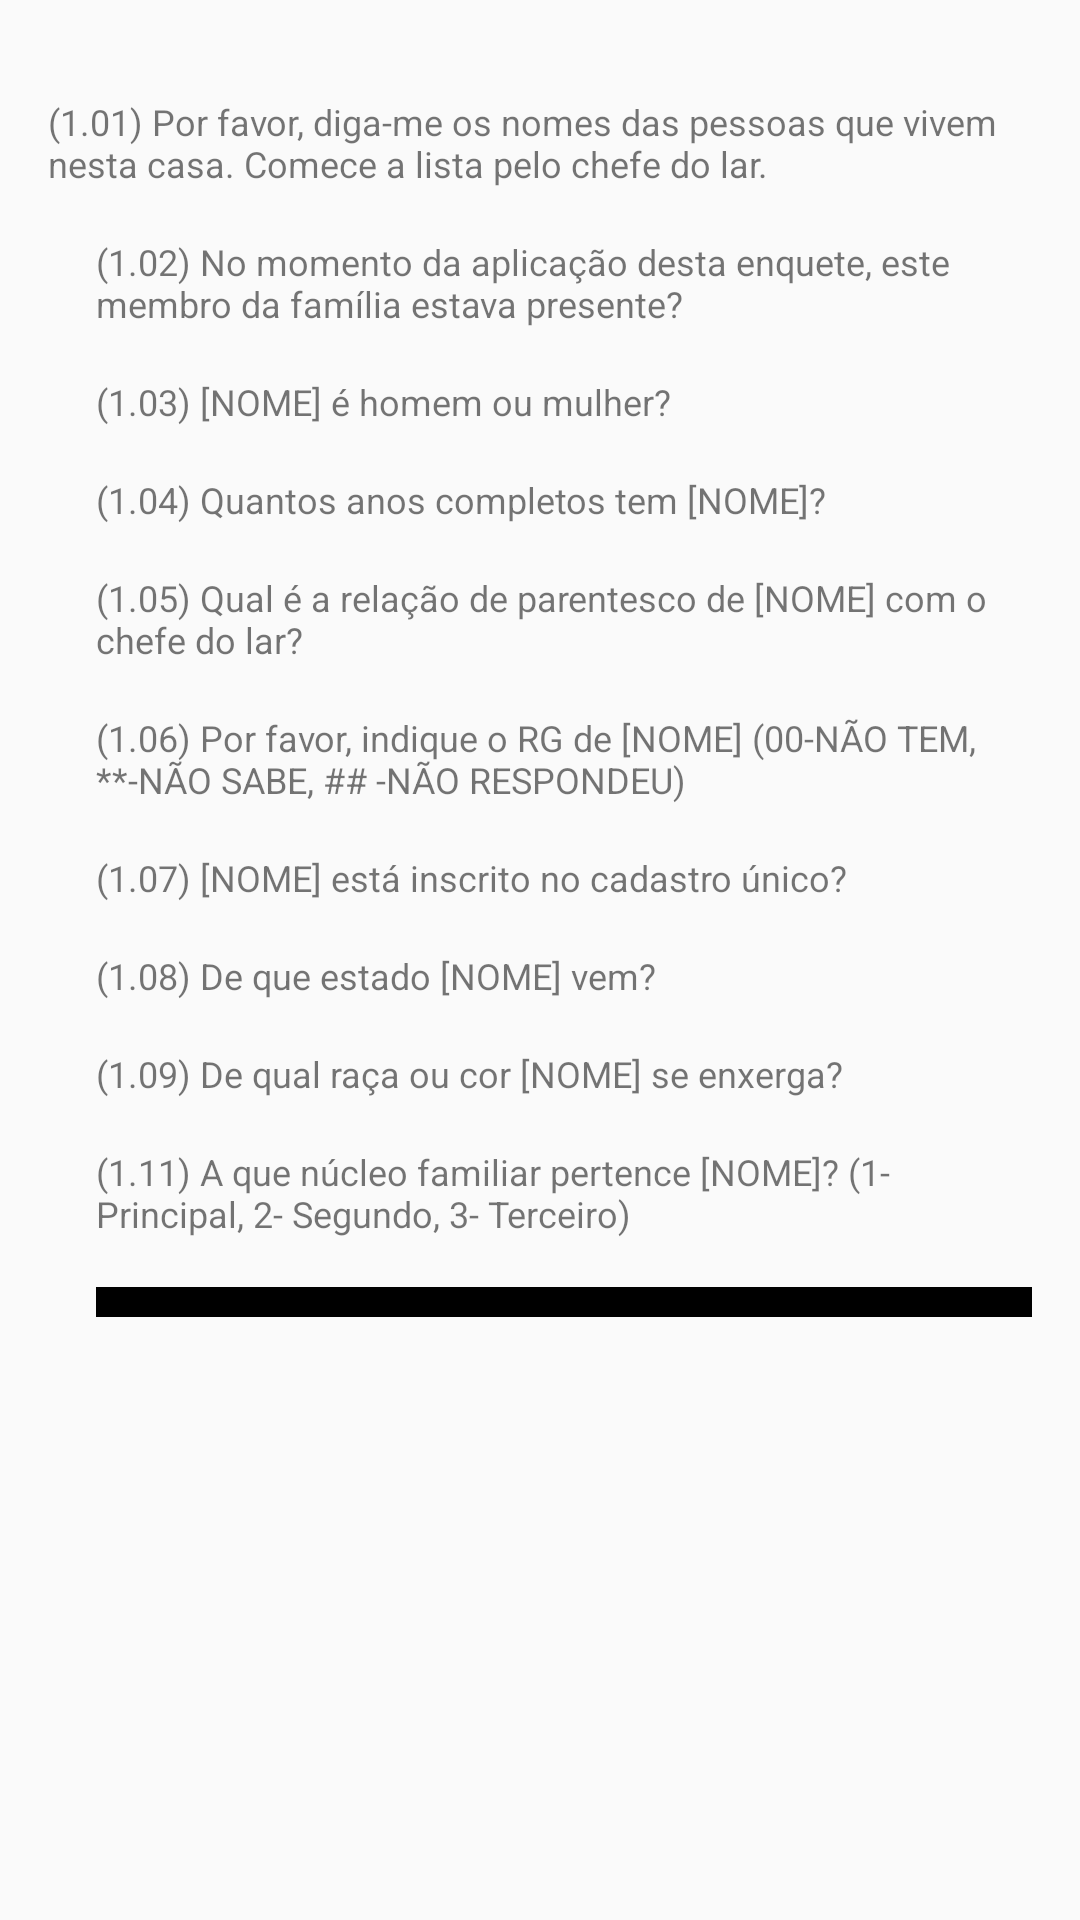

Reconstruct the res/layout file that produces this screen, plus the resources it refers to.
<!-- AndroidManifest.xml: application theme AppTheme -->
<!-- res/layout/mod1_child_resps.xml -->
<?xml version="1.0" encoding="utf-8"?>
<TableLayout
    android:padding="16sp"
    android:layout_height="wrap_content"
    android:layout_width="match_parent"
    xmlns:android="http://schemas.android.com/apk/res/android">

    <TextView
        android:id="@+id/NOME"
        android:layout_width="wrap_content"
        android:layout_height="wrap_content"
        android:textSize="12sp"
        />

    <TextView
        android:layout_width="wrap_content"
        android:layout_height="wrap_content"
        android:textSize="12sp"
        android:text="@string/m1q1"
        />

    <TableLayout
        android:layout_height="wrap_content"
        android:layout_width="match_parent"
        android:layout_marginLeft="16dp"
        android:layout_marginStart="16dp">

        <TextView
            android:id="@+id/tv_m1q1"
            android:layout_width="wrap_content"
            android:textSize="12sp"
            android:layout_height="wrap_content"
            />

        <TextView
            android:layout_width="wrap_content"
            android:layout_height="wrap_content"
            android:textSize="12sp"
            android:text="@string/m1q2"
            />
        <TextView
            android:id="@+id/tv_m1q2"
            android:layout_width="wrap_content"
            android:layout_height="wrap_content"
            android:textSize="12sp"
            />

        <TextView
            android:layout_width="wrap_content"
            android:layout_height="wrap_content"
            android:textSize="12sp"
            android:text="@string/m1q3"
            />
        <TextView
            android:id="@+id/tv_m1q3"
            android:layout_width="wrap_content"
            android:layout_height="wrap_content"
            android:textSize="12sp"
            />

        <TextView
            android:layout_width="wrap_content"
            android:layout_height="wrap_content"
            android:textSize="12sp"
            android:text="@string/m1q4"
            />
        <TextView
            android:id="@+id/tv_m1q4"
            android:layout_width="wrap_content"
            android:layout_height="wrap_content"
            android:textSize="12sp"
            />

        <TextView
            android:layout_width="wrap_content"
            android:layout_height="wrap_content"
            android:textSize="12sp"
            android:text="@string/m1q5"
            />
        <TextView
            android:id="@+id/tv_m1q5"
            android:layout_width="wrap_content"
            android:layout_height="wrap_content"
            android:textSize="12sp"
            />

        <TextView
            android:layout_width="wrap_content"
            android:layout_height="wrap_content"
            android:textSize="12sp"
            android:text="@string/m1q6"
            />
        <TextView
            android:id="@+id/tv_m1q6"
            android:layout_width="wrap_content"
            android:layout_height="wrap_content"
            android:textSize="12sp"
            />

        <TextView
            android:layout_width="wrap_content"
            android:layout_height="wrap_content"
            android:textSize="12sp"
            android:text="@string/m1q7"
            />
        <TextView
            android:id="@+id/tv_m1q7"
            android:layout_width="wrap_content"
            android:layout_height="wrap_content"
            android:textSize="12sp"
            />

        <TextView
            android:layout_width="wrap_content"
            android:layout_height="wrap_content"
            android:textSize="12sp"
            android:text="@string/m1q8"
            />
        <TextView
            android:id="@+id/tv_m1q8"
            android:layout_width="wrap_content"
            android:layout_height="wrap_content"
            android:textSize="12sp"
            />

        <TextView
            android:layout_width="wrap_content"
            android:layout_height="wrap_content"
            android:textSize="12sp"
            android:text="@string/m1q9"
            />
        <TextView
            android:id="@+id/tv_m1q9"
            android:layout_width="wrap_content"
            android:layout_height="wrap_content"
            android:textSize="12sp"
            />

        <TextView
            android:layout_width="wrap_content"
            android:layout_height="wrap_content"
            android:textSize="12sp"
            android:text="@string/m1q11"
            />
        <TextView
            android:id="@+id/tv_m1q11"
            android:layout_width="wrap_content"
            android:layout_height="wrap_content"
            android:textSize="12sp"
            />

        <TextView
            android:layout_height="10dp"
            android:layout_width="match_parent"
            android:background="#000000"/>


    </TableLayout>

</TableLayout>
<!-- resources referenced by this layout -->
<resources>
  <string name="m1q1">(1.01) Por favor, diga-me os nomes das pessoas que vivem nesta casa. Comece
          a lista pelo chefe do lar.</string>
  <string name="m1q11">(1.11) A que núcleo familiar pertence [NOME]? (1- Principal, 2- Segundo,
          3- Terceiro) </string>
  <string name="m1q2">(1.02) No momento da aplicação desta enquete, este membro da família estava
          presente?</string>
  <string name="m1q3">(1.03) [NOME] é homem ou mulher?</string>
  <string name="m1q4">(1.04) Quantos anos completos tem [NOME]?</string>
  <string name="m1q5">(1.05) Qual é a relação de parentesco de [NOME] com o chefe do lar?</string>
  <string name="m1q6">(1.06) Por favor, indique o RG de [NOME] (00-NÃO TEM, **-NÃO SABE,
          \#\# -NÃO RESPONDEU)</string>
  <string name="m1q7">(1.07) [NOME] está inscrito no cadastro único?</string>
  <string name="m1q8">(1.08) De que estado [NOME] vem?</string>
  <string name="m1q9">(1.09) De qual raça ou cor [NOME] se enxerga?</string>
  <style name="AppTheme" parent="Theme.AppCompat.Light">
          
      </style>
</resources>
